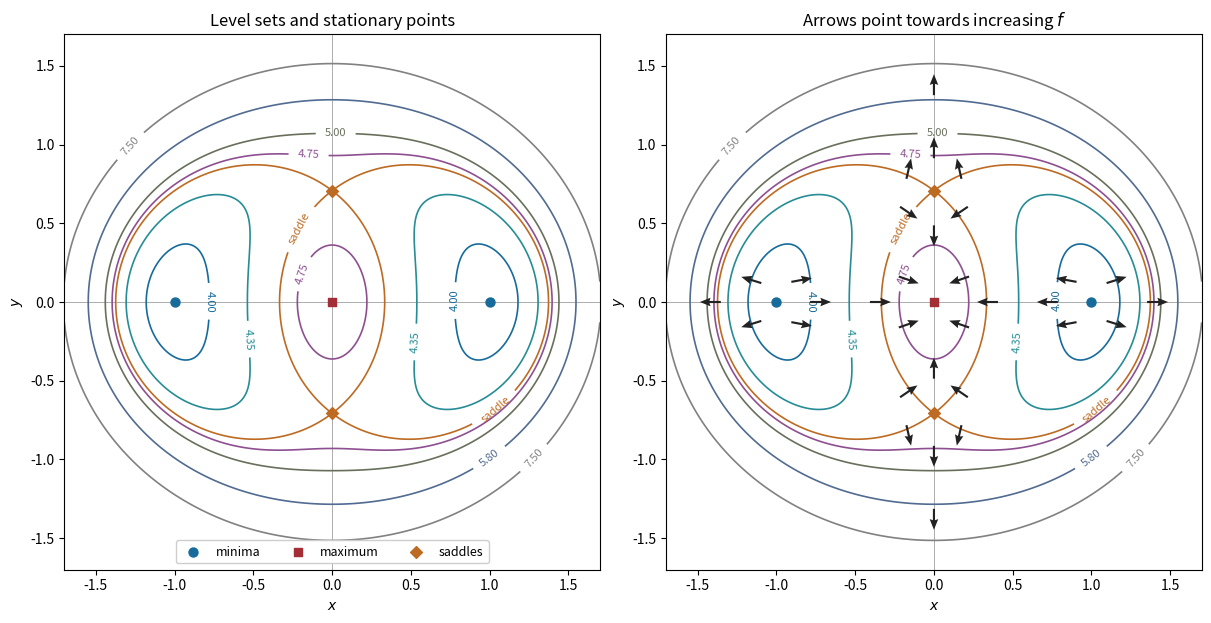

Here is the Python script that generated this plot: (Note: this script raises an exception after producing the figure.)
"""Original contour and gradient construction for Q14.

Python 3.14; NumPy and Matplotlib versions are in root pyproject.toml.
The PNG basename is written in cwd, allowing a mirrored _media output.
"""
from pathlib import Path

import matplotlib
matplotlib.use("Agg")
import matplotlib.pyplot as plt
import numpy as np


def function(x, y):
    return (1-x*x-y*y)**2 + 3.5*np.log(3+y*y)


def gradient(x, y):
    s = x*x+y*y
    return 4*x*(s-1), y*(4*(s-1)+7/(3+y*y))


def main():
    a = 1/np.sqrt(2)
    h = 0.25+3.5*np.log(3.5)
    grid = np.unique(np.r_[np.linspace(-1.7, 1.7, 751), -1, 0, 1, -a, a])
    x, y = np.meshgrid(grid, grid)
    z = function(x, y)
    levels = [4.0, 4.35, h, 4.75, 5.0, 5.8, 7.5]
    colors = ["#176b9b", "#268c96", "#bd6a23", "#8e4f91", "#68705b", "#516b91", "#818181"]
    fig, axes = plt.subplots(1, 2, figsize=(12.0, 6.0), layout="constrained")
    fig.set_facecolor("white")
    for ax in axes:
        cs = ax.contour(x, y, z, levels=levels, colors=colors, linewidths=1.2)
        ax.clabel(cs, fmt=lambda v: "saddle" if abs(v-h)<1e-8 else f"{v:.2f}", fontsize=8)
        ax.axhline(0, color="0.65", lw=0.65, zorder=0)
        ax.axvline(0, color="0.65", lw=0.65, zorder=0)
        ax.scatter([-1, 1], [0, 0], s=42, color="#176b9b", label="minima", zorder=6)
        ax.scatter([0], [0], marker="s", s=38, color="#a32e35", label="maximum", zorder=6)
        ax.scatter([0, 0], [-a, a], marker="D", s=36, color="#bd6a23", label="saddles", zorder=6)
        ax.set(xlim=(-1.7, 1.7), ylim=(-1.7, 1.7), aspect="equal", xlabel="$x$", ylabel="$y$")
    axes[0].set_title("Level sets and stationary points")
    axes[0].legend(loc="lower center", ncol=3, fontsize=9, framealpha=0.95)
    axes[1].set_title("Arrows point towards increasing $f$")
    samples = [(v, 0) for v in [-1.42, -0.72, -0.34, 0.34, 0.72, 1.42]]
    samples += [(0, v) for v in [-1.38, -0.98, -0.42, 0.42, 0.98, 1.38]]
    for cx, cy in [(-1, 0), (1, 0), (0, 0), (0, -a), (0, a)]:
        samples += [(cx+dx, cy+dy) for dx, dy in [(-0.16, -0.14), (0.16, -0.14),
                                                           (-0.16, 0.14), (0.16, 0.14)]]
    sx, sy = np.array(samples).T
    gx, gy = gradient(sx, sy)
    size = np.hypot(gx, gy)
    axes[1].quiver(sx, sy, gx/size, gy/size, angles="xy", scale_units="xy", scale=7.5,
                   color="#222222", width=0.004, headwidth=4, headlength=5, pivot="mid", zorder=7)
    fig.savefig(Path(__file__).with_suffix(".png").name, dpi=150, facecolor="white")
    plt.close(fig)


if __name__ == "__main__":
    main()
